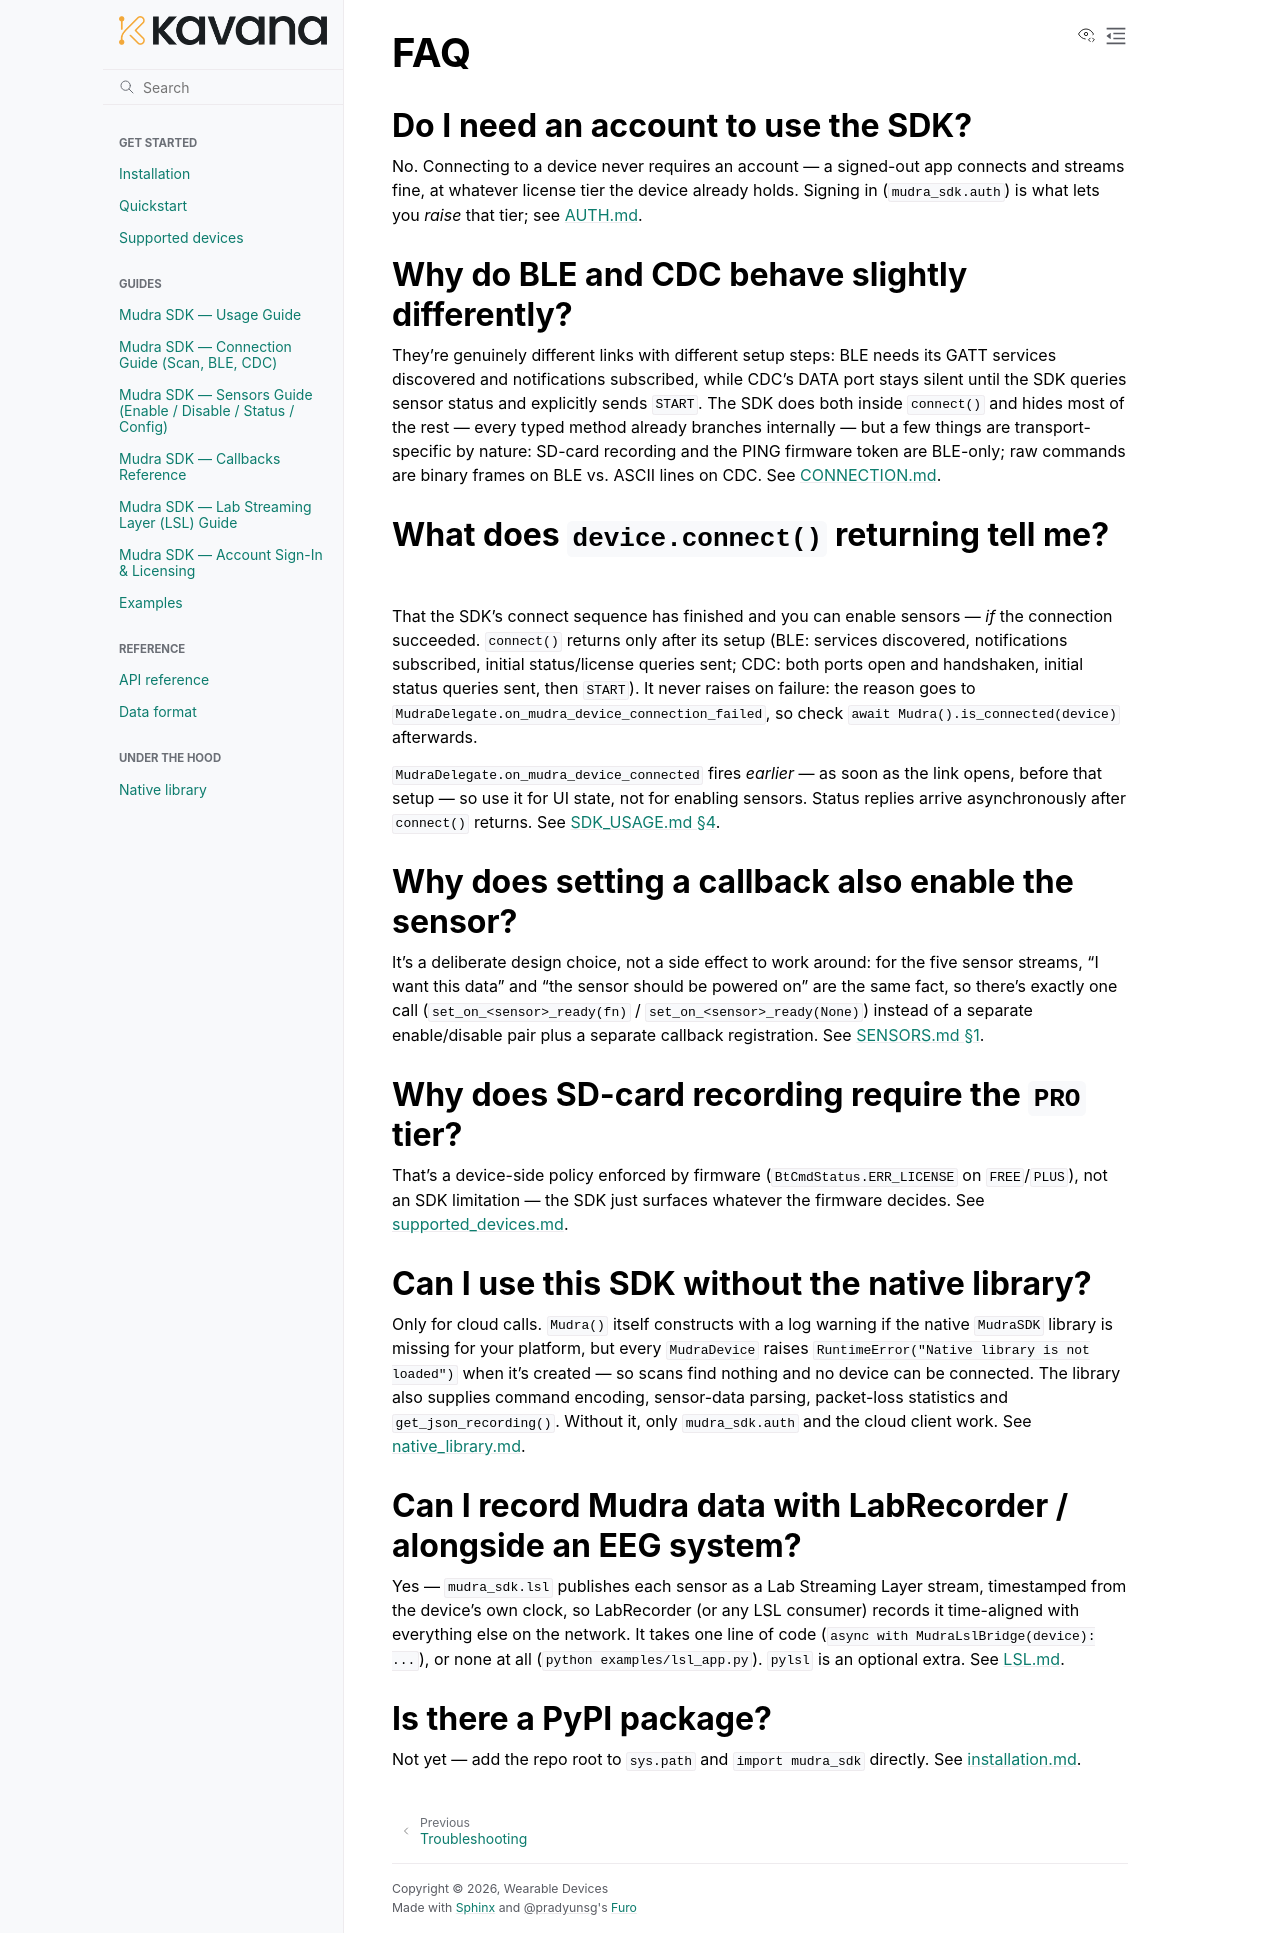

repository: kavana-tech/Indriya · page: faq.html · generator: sphinx

# FAQ

## Do I need an account to use the SDK?

No. Connecting to a device never requires an account — a signed-out app
connects and streams fine, at whatever license tier the device already
holds. Signing in (`mudra_sdk.auth`) is what lets you *raise* that tier; see
[AUTH.md](AUTH.md).

## Why do BLE and CDC behave slightly differently?

They're genuinely different links with different setup steps: BLE needs its
GATT services discovered and notifications subscribed, while CDC's DATA port
stays silent until the SDK queries sensor status and explicitly sends
`START`. The SDK does both inside `connect()` and hides most of the rest — every typed method already branches
internally — but a few things are transport-specific by nature: SD-card
recording and the PING firmware token are BLE-only; raw commands are binary
frames on BLE vs. ASCII lines on CDC. See [CONNECTION.md](CONNECTION.md).

## What does `device.connect()` returning tell me?

That the SDK's connect sequence has finished and you can enable sensors —
*if* the connection succeeded. `connect()` returns only after its setup
(BLE: services discovered, notifications subscribed, initial status/license
queries sent; CDC: both ports open and handshaken, initial status queries
sent, then `START`). It never raises on failure: the reason goes to
`MudraDelegate.on_mudra_device_connection_failed`, so check
`await Mudra().is_connected(device)` afterwards.

`MudraDelegate.on_mudra_device_connected` fires *earlier* — as soon as the
link opens, before that setup — so use it for UI state, not for enabling
sensors. Status replies arrive asynchronously after `connect()` returns. See
[SDK_USAGE.md §4](SDK_USAGE.md#4-minimal-end-to-end-example).

## Why does setting a callback also enable the sensor?

It's a deliberate design choice, not a side effect to work around: for the
five sensor streams, "I want this data" and "the sensor should be powered
on" are the same fact, so there's exactly one call
(`set_on_<sensor>_ready(fn)` / `set_on_<sensor>_ready(None)`) instead of a
separate enable/disable pair plus a separate callback registration. See
[SENSORS.md §1](SENSORS.md#1-enable--disable-a-sensors-data-stream).

## Why does SD-card recording require the `PRO` tier?

That's a device-side policy enforced by firmware
(`BtCmdStatus.ERR_LICENSE` on `FREE`/`PLUS`), not an SDK limitation — the SDK
just surfaces whatever the firmware decides. See
[supported_devices.md](supported_devices.md#license-tiers).

## Can I use this SDK without the native library?

Only for cloud calls. `Mudra()` itself constructs with a log warning if the
native `MudraSDK` library is missing for your platform, but every
`MudraDevice` raises `RuntimeError("Native library is not loaded")` when it's
created — so scans find nothing and no device can be connected. The library
also supplies command encoding, sensor-data parsing, packet-loss statistics
and `get_json_recording()`. Without it, only `mudra_sdk.auth` and the cloud
client work. See
[native_library.md](native_library.md).

## Can I record Mudra data with LabRecorder / alongside an EEG system?

Yes — `mudra_sdk.lsl` publishes each sensor as a Lab Streaming Layer stream,
timestamped from the device's own clock, so LabRecorder (or any LSL consumer)
records it time-aligned with everything else on the network. It takes one
line of code (`async with MudraLslBridge(device): ...`), or none at all
(`python examples/lsl_app.py`). `pylsl` is an optional extra. See [LSL.md](LSL.md).

## Is there a PyPI package?

Not yet — add the repo root to `sys.path` and `import mudra_sdk` directly.
See [installation.md](installation.md).
